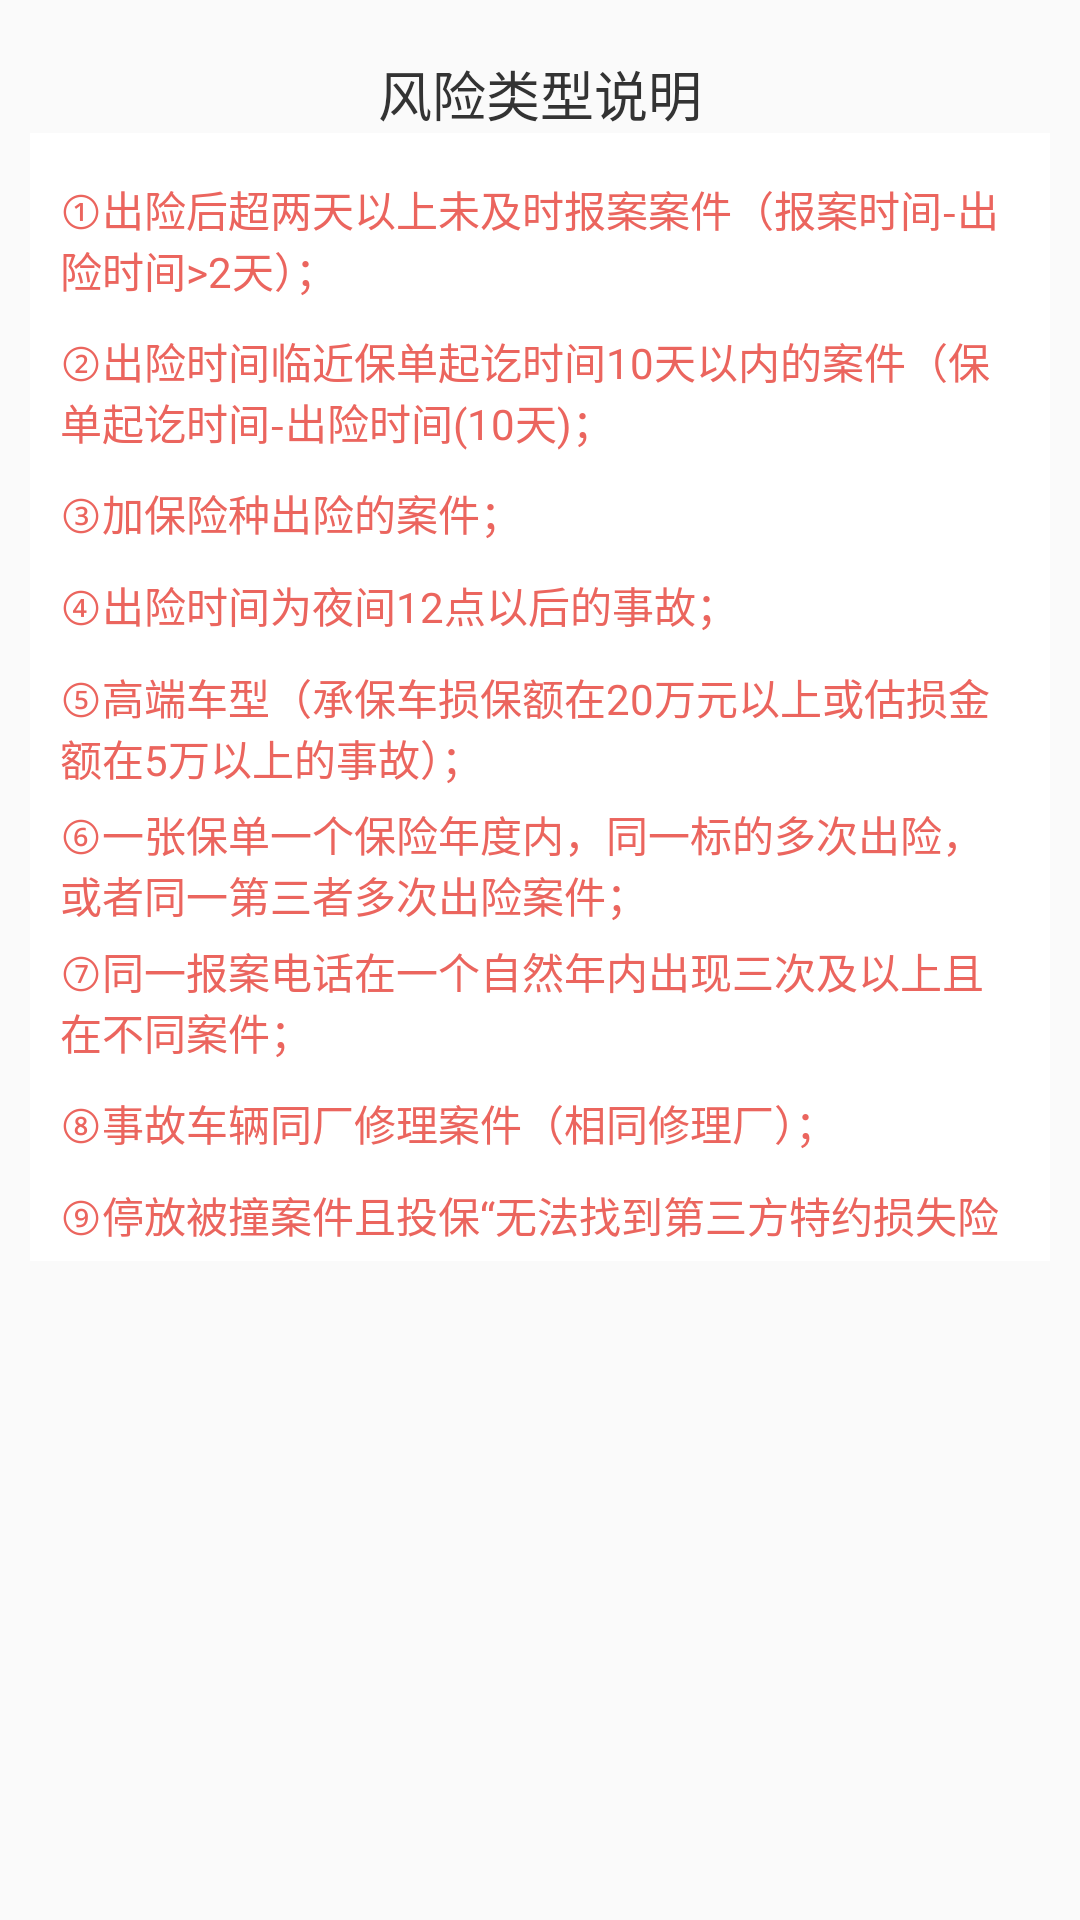

This screen was rendered from an Android layout file. Write that file and the resources it references.
<!-- AndroidManifest.xml: application theme AppTheme -->
<!-- res/layout/dialog_detailtip.xml -->
<?xml version="1.0" encoding="utf-8"?>
<FrameLayout xmlns:android="http://schemas.android.com/apk/res/android"
             android:layout_width="match_parent"
             android:layout_height="match_parent"
             android:background="@color/transparent">
    <LinearLayout
        android:layout_width="match_parent"
        android:layout_height="match_parent"
        android:background="@drawable/notice_bg"
        android:layout_margin="10dp"
        android:orientation="vertical" >
        <RelativeLayout
            android:layout_width="match_parent"
            android:layout_height="wrap_content"
            >
            <TextView
                android:layout_width="wrap_content"
                android:layout_height="wrap_content"
                android:text="风险类型说明"
                android:textSize="18sp"
                android:textColor="@color/maintext"
                android:paddingTop="8dp"
                android:layout_centerInParent="true"
                />
        </RelativeLayout>
        <LinearLayout
            android:layout_width="match_parent"
            android:layout_height="wrap_content"
            android:orientation="vertical"
            android:background="@color/white"
            android:paddingLeft="10dp"
            android:paddingRight="10dp"
            android:paddingTop="10dp"
            >
            <TextView
                android:layout_width="wrap_content"
                android:layout_height="wrap_content"
                android:text="@string/safeType1"
                android:textSize="14sp"
                android:paddingTop="5dp"
                android:paddingBottom="5dp"
                android:textColor="@color/noticetext"
                android:layout_gravity="center_vertical"
                />
            <TextView
                android:layout_width="wrap_content"
                android:layout_height="wrap_content"
                android:text="@string/safeType2"
                android:textSize="14sp"
                android:paddingTop="5dp"
                android:paddingBottom="5dp"
                android:textColor="@color/noticetext"
                android:layout_gravity="center_vertical"
                />
            <TextView
                android:layout_width="wrap_content"
                android:layout_height="wrap_content"
                android:text="@string/safeType3"
                android:paddingTop="5dp"
                android:paddingBottom="5dp"
                android:textSize="14sp"
                android:textColor="@color/noticetext"
                android:layout_gravity="center_vertical"
                />
            <TextView
                android:layout_width="wrap_content"
                android:layout_height="wrap_content"
                android:text="@string/safeType4"
                android:paddingTop="5dp"
                android:paddingBottom="5dp"
                android:textSize="14sp"
                android:textColor="@color/noticetext"
                android:layout_gravity="center_vertical"
                />
            <TextView
                android:layout_width="wrap_content"
                android:layout_height="wrap_content"
                android:text="@string/safeType5"
                android:paddingTop="5dp"
                android:paddingBottom="5dp"
                android:textSize="14sp"
                android:textColor="@color/noticetext"
                android:layout_gravity="center_vertical"
                />
            <TextView
                android:layout_width="wrap_content"
                android:layout_height="wrap_content"
                android:text="@string/safeType6"
                android:textSize="14sp"
                android:textColor="@color/noticetext"
                android:layout_gravity="center_vertical"
                />
            <TextView
                android:layout_width="wrap_content"
                android:layout_height="wrap_content"
                android:text="@string/safeType7"
                android:textSize="14sp"
                android:paddingTop="5dp"
                android:paddingBottom="5dp"
                android:textColor="@color/noticetext"

                android:layout_gravity="center_vertical"
                />
            <TextView
                android:layout_width="wrap_content"
                android:layout_height="wrap_content"
                android:text="@string/safeType8"
                android:textSize="14sp"
                android:paddingTop="5dp"
                android:paddingBottom="5dp"
                android:textColor="@color/noticetext"
                android:layout_gravity="center_vertical"
                />
            <TextView
                android:layout_width="wrap_content"
                android:layout_height="wrap_content"
                android:text="@string/safeType9"
                android:textSize="14sp"
                android:paddingTop="5dp"
                android:paddingBottom="5dp"
                android:textColor="@color/noticetext"
                android:layout_gravity="center_vertical"
                />
        </LinearLayout>
    </LinearLayout>
    <Button
        android:id="@+id/alert_cancle"
        android:layout_width="24dp"
        android:layout_height="24dp"
        android:layout_gravity="top|right"
        android:background="@drawable/close"
        />
</FrameLayout>
<!-- resources referenced by this layout -->
<resources>
  <color name="maintext">#333333</color>
  <color name="noticetext">#eb655e</color>
  <color name="transparent">#00000000</color>
  <color name="white">#ffffff</color>
  <string name="safeType1">"①出险后超两天以上未及时报案案件（报案时间-出险时间&gt;2天）；"</string>
  <string name="safeType2">"②出险时间临近保单起讫时间10天以内的案件（保单起讫时间-出险时间(10天)；"</string>
  <string name="safeType3">"③加保险种出险的案件；"</string>
  <string name="safeType4">"④出险时间为夜间12点以后的事故；"</string>
  <string name="safeType5">"⑤高端车型（承保车损保额在20万元以上或估损金额在5万以上的事故）；"</string>
  <string name="safeType6">"⑥一张保单一个保险年度内，同一标的多次出险，或者同一第三者多次出险案件；"</string>
  <string name="safeType7">"⑦同一报案电话在一个自然年内出现三次及以上且在不同案件；"</string>
  <string name="safeType8">"⑧事故车辆同厂修理案件（相同修理厂）；"</string>
  <string name="safeType9">"⑨停放被撞案件且投保“无法找到第三方特约损失险"</string>
  <style name="AppTheme" parent="Theme.AppCompat.Light.DarkActionBar">
          
          <item name="colorPrimary">@color/colorPrimary</item>
          <item name="colorPrimaryDark">@color/colorPrimaryDark</item>
          <item name="colorAccent">@color/colorAccent</item>
      </style>
  <color name="colorPrimary">#3F51B5</color>
  <color name="colorPrimaryDark">#303F9F</color>
  <color name="colorAccent">#FF4081</color>
</resources>
